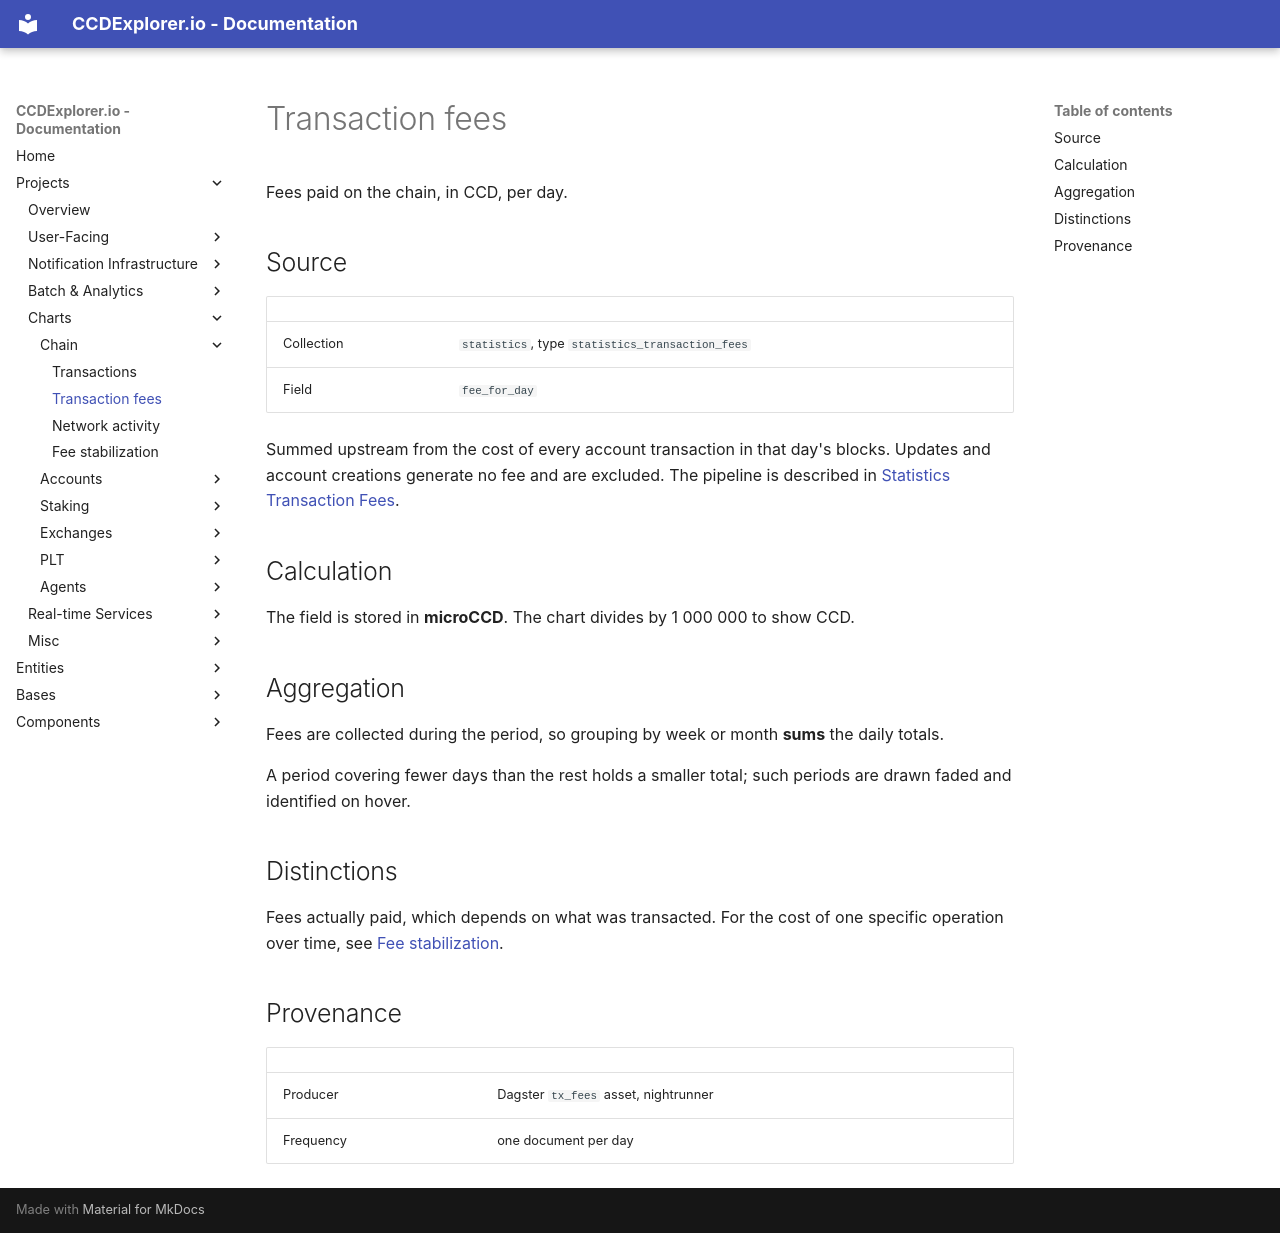

repository: ccdexplorer/ccdexplorer · page: charts/transaction_fees/index.html · generator: mkdocs

# Transaction fees

Fees paid on the chain, in CCD, per day.

## Source

| | |
|---|---|
| Collection | `statistics`, type `statistics_transaction_fees` |
| Field | `fee_for_day` |

Summed upstream from the cost of every account transaction in that day's
blocks. Updates and account creations generate no fee and are excluded. The
pipeline is described in
[Statistics Transaction Fees](../projects/timed_services/statistics_fees.md).

## Calculation

The field is stored in **microCCD**. The chart divides by 1 000 000 to show
CCD.

## Aggregation

Fees are collected during the period, so grouping by week or month **sums**
the daily totals.

A period covering fewer days than the rest holds a smaller total; such periods
are drawn faded and identified on hover.

## Distinctions

Fees actually paid, which depends on what was transacted. For the cost of one
specific operation over time, see
[Fee stabilization](fee_stabilization.md).

## Provenance

| | |
|---|---|
| Producer | Dagster `tx_fees` asset, nightrunner |
| Frequency | one document per day |
